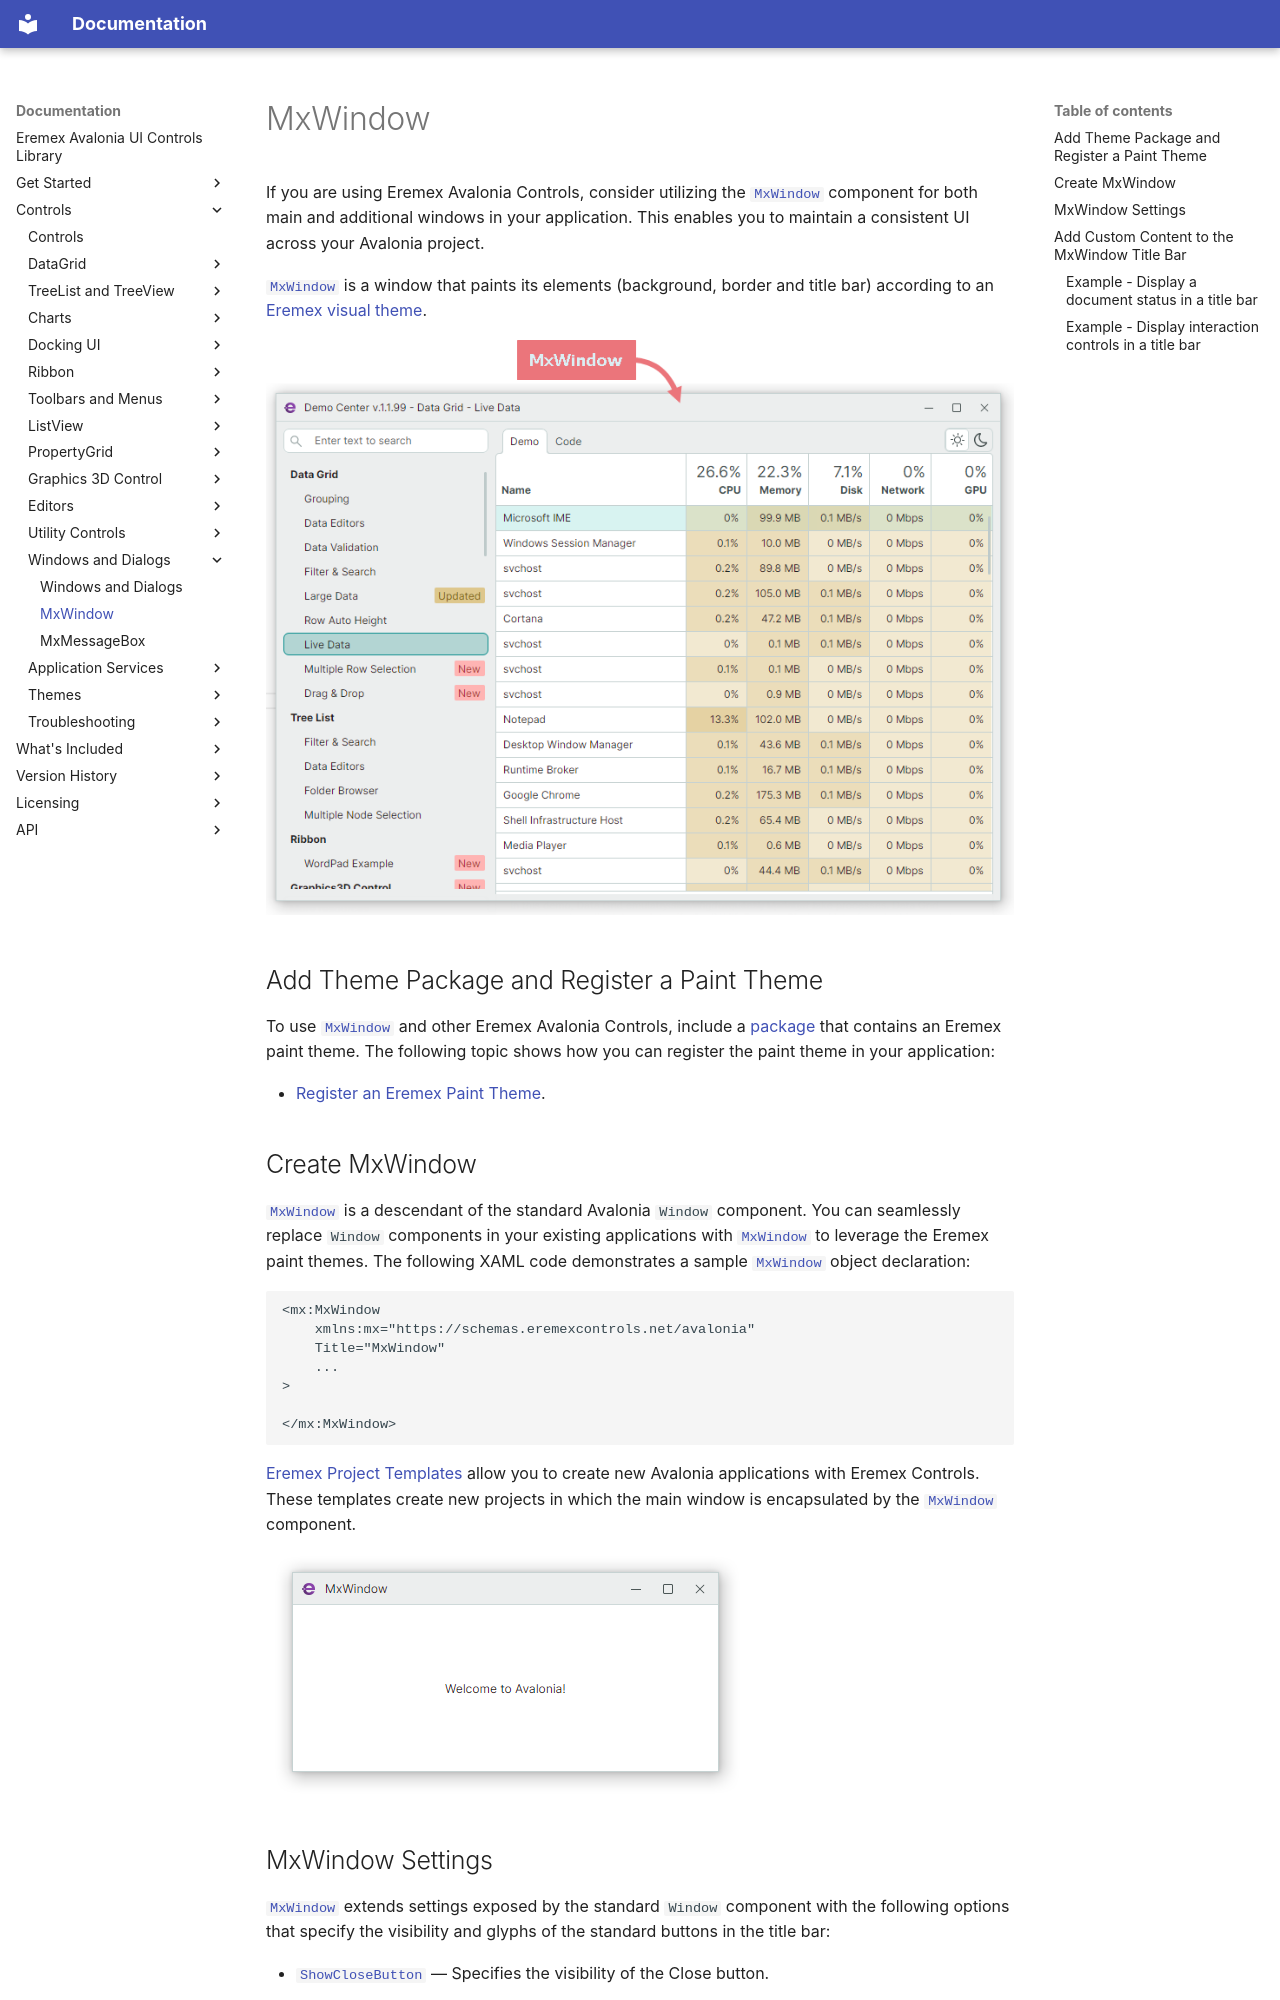

repository: Eremex/controls-doc · page: controls/windows-and-dialogs/mxwindow/index.html · generator: mkdocs

---
title: MxWindow
order: 200
seealso: []
---

# MxWindow

If you are using Eremex Avalonia Controls, consider utilizing the [`MxWindow`](../../API/Eremex.AvaloniaUI.Controls.Common/MxWindow.md) component for both main and additional windows in your application. This enables you to maintain a consistent UI across your Avalonia project.

[`MxWindow`](../../API/Eremex.AvaloniaUI.Controls.Common/MxWindow.md) is a window that paints its elements (background, border and title bar) according to an [Eremex visual theme](../themes/index.md). 

![mxwindow-big](../../images/mxwindow-big.png)

## Add Theme Package and Register a Paint Theme

To use [`MxWindow`](../../API/Eremex.AvaloniaUI.Controls.Common/MxWindow.md) and other Eremex Avalonia Controls, include a [package](../../whats-included/assemblies.md) that contains an Eremex paint theme. The following topic shows how you can register the paint theme in your application: 

- [Register an Eremex Paint Theme](../themes/register-an-eremex-paint-theme.md).


## Create MxWindow

[`MxWindow`](../../API/Eremex.AvaloniaUI.Controls.Common/MxWindow.md) is a descendant of the standard Avalonia `Window` component.  You can seamlessly replace `Window` components in your existing applications with [`MxWindow`](../../API/Eremex.AvaloniaUI.Controls.Common/MxWindow.md) to leverage the Eremex paint themes. The following XAML code demonstrates a sample [`MxWindow`](../../API/Eremex.AvaloniaUI.Controls.Common/MxWindow.md) object declaration:

``` xml
<mx:MxWindow 
    xmlns:mx="https://schemas.eremexcontrols.net/avalonia"
    Title="MxWindow"
    ...
>

</mx:MxWindow>
```

[Eremex Project Templates](../../whats-included/project-templates.md) allow you to create new Avalonia applications with Eremex Controls. These templates create new projects in which the main window is encapsulated by the [`MxWindow`](../../API/Eremex.AvaloniaUI.Controls.Common/MxWindow.md) component.

![mxwindow](../../images/mxwindow.png)
